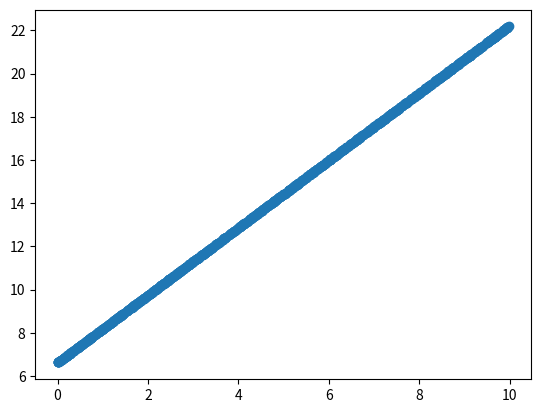

Reproduce this figure in Python.
import numpy as np
import matplotlib.pyplot as plt

def dump_to_file(coordinates, filename):
    coordinates.astype(np.float32).tofile(f"{filename}.bin")


def generate_lines(num_lines, num_points):
    x_coords = np.random.uniform(0,10, num_lines*num_points)
    y_coords = np.zeros(num_lines*num_points, dtype=np.float32)

    line_gradients = np.random.uniform(0,10, num_lines)
    line_offsets = np.random.uniform(0,10, num_lines)

    for i in range(num_lines):
        for j in range(num_points):
            y_coords[num_points*i + j] = line_gradients[i]*x_coords[num_points*i + j] + line_offsets[i]
            
    return x_coords, y_coords



def main():
    """
    Generate data for gd test.
    A series of lines of varying gradients.
    We will test to see how accurate we can get in a real-time gd
    """

    x_coords, y_coords = generate_lines(1, 1000)
    plt.scatter(x_coords, y_coords)
    plt.savefig('training_data.png')

    dump_to_file(x_coords, "x")
    dump_to_file(y_coords, "y")


if __name__ == "__main__":
    main()
